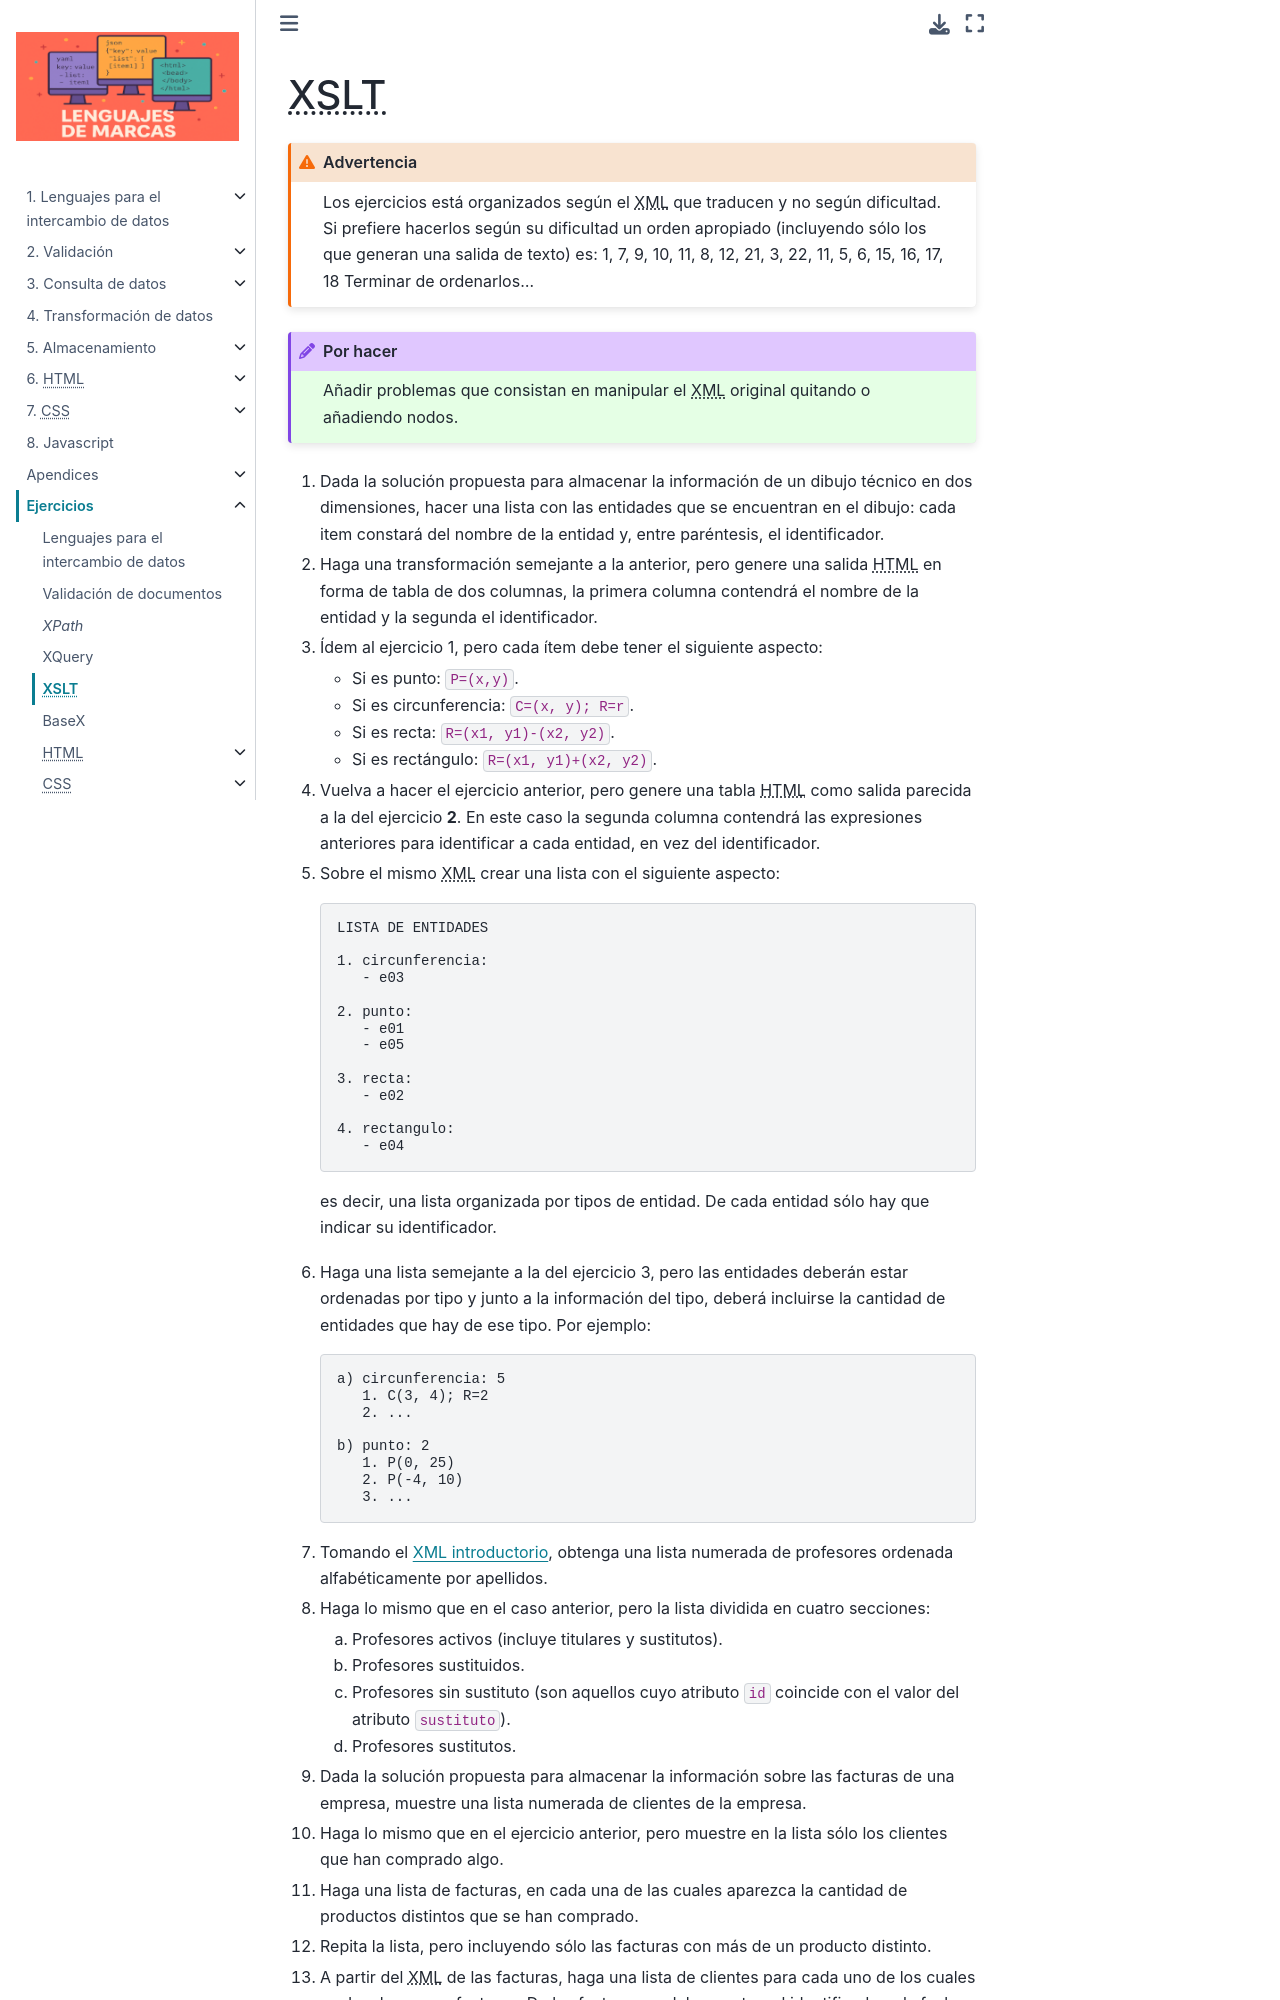

repository: sio2sio2/LM · page: 99.ejercicios/41.xslt.html · generator: sphinx

.. _ej-xslt:

|XSLT|
******
.. |XSLT| replace:: :abbr:`XSLT (eXtensible Stylesheet Language Transformations)`

.. warning:: Los ejercicios está organizados según el |XML| que traducen y
   no según dificultad. Si prefiere hacerlos según su dificultad un orden
   apropiado (incluyendo sólo los que generan una salida de texto) es: 1,
   7, 9, 10, 11, 8, 12, 21, 3, 22, 11, 5, 6, 15, 16, 17, 18 Terminar de ordenarlos...

.. todo:: Añadir problemas que consistan en manipular el |XML| original quitando
   o añadiendo nodos.

#. Dada la solución propuesta para almacenar la información de un dibujo técnico
   en dos dimensiones, hacer una lista con las entidades que se encuentran en el
   dibujo: cada item constará del nombre de la entidad y, entre paréntesis, el
   identificador.

   .. rst-class:: sol-oculta

      :download:`Solución propuesta </99.ejercicios/soluciones/grafico/xslt/01-grafico.txt.xsl>`

#. Haga una transformación semejante a la anterior, pero genere una salida
   |HTML| en forma de tabla de dos columnas, la primera columna contendrá el
   nombre de la entidad y la segunda el identificador.

   .. _ej-xslt-3:

#. Ídem al ejercicio 1, pero cada ítem debe tener el siguiente aspecto:

   * Si es punto: :code:`P=(x,y)`.
   * Si es circunferencia: :code:`C=(x, y); R=r`.
   * Si es recta: :code:`R=(x1, y1)-(x2, y2)`.
   * Si es rectángulo: :code:`R=(x1, y1)+(x2, y2)`.

   .. rst-class:: sol-oculta

      :download:`Solución propuesta </99.ejercicios/soluciones/grafico/xslt/03-grafico.txt.xsl>`

#. Vuelva a hacer el ejercicio anterior, pero genere una tabla |HTML| como salida
   parecida a la del ejercicio **2**. En este caso la segunda columna contendrá
   las expresiones anteriores para identificar a cada entidad, en vez del
   identificador.

   .. _ej-xslt-5:

#. Sobre el mismo |XML| crear una lista con el siguiente aspecto::

      LISTA DE ENTIDADES

      1. circunferencia:
         - e03

      2. punto:
         - e01
         - e05

      3. recta:
         - e02

      4. rectangulo:
         - e04

   es decir, una lista organizada por tipos de entidad. De cada entidad sólo hay
   que indicar su identificador.

   .. rst-class:: sol-oculta

      :download:`Solución propuesta </99.ejercicios/soluciones/grafico/xslt/05-grafico.txt.xsl>`

#. Haga una lista semejante a la del ejercicio 3, pero las entidades deberán
   estar ordenadas por tipo y junto a la información del tipo, deberá incluirse
   la cantidad de entidades que hay de ese tipo. Por ejemplo::

      a) circunferencia: 5
         1. C(3, 4); R=2
         2. ...

      b) punto: 2
         1. P(0, 25)
         2. P(-4, 10)
         3. ...

   .. rst-class:: sol-oculta

      :download:`Solución propuesta </99.ejercicios/soluciones/grafico/xslt/06-grafico.txt.xsl>`

#. Tomando el :ref:`XML introductorio <xml-ejemplo>`, obtenga una lista numerada
   de profesores ordenada alfabéticamente por apellidos.

   .. rst-class:: sol-oculta

      :download:`Solución propuesta </99.ejercicios/soluciones/00/xslt/07-profesores.txt.xsl>`

#. Haga lo mismo que en el caso anterior, pero la lista dividida en cuatro secciones:

   a. Profesores activos (incluye titulares y sustitutos).
   #. Profesores sustituidos.
   #. Profesores sin sustituto (son aquellos cuyo atributo  ``id`` coincide
      con el valor del atributo ``sustituto``). 
   #. Profesores sustitutos.

   .. rst-class:: sol-oculta

      :download:`Solución propuesta </99.ejercicios/soluciones/00/xslt/08-profesores.txt.xsl>`

#. Dada la solución propuesta para almacenar la información sobre las facturas
   de una empresa, muestre una lista numerada de clientes de la empresa.

   .. rst-class:: sol-oculta

      :download:`Solución propuesta </99.ejercicios/soluciones/facturas/xslt/09-facturas.txt.xsl>`

#. Haga lo mismo que en el ejercicio anterior, pero muestre en la lista sólo los
   clientes que han comprado algo.

   .. rst-class:: sol-oculta

      :download:`Solución propuesta </99.ejercicios/soluciones/facturas/xslt/10-facturas.txt.xsl>`

#. Haga una lista de facturas, en cada una de las cuales aparezca la cantidad de productos
   distintos que se han comprado.

   .. rst-class:: sol-oculta

      :download:`Solución propuesta </99.ejercicios/soluciones/facturas/xslt/11-facturas.txt.xsl>`

#. Repita la lista, pero incluyendo sólo las facturas con más de un producto distinto.

   .. rst-class:: sol-oculta

      :download:`Solución propuesta </99.ejercicios/soluciones/facturas/xslt/12-facturas.txt.xsl>`

#. A partir del |XML| de las facturas, haga una lista de clientes para cada uno
   de los cuales se desglosen sus facturas. De las facturas se debe mostrar el
   identificador y la fecha.

   .. rst-class:: sol-oculta

      :download:`Solución propuesta </99.ejercicios/soluciones/facturas/xslt/13-facturas.txt.xsl>`

#. Haga lo mismo que en el ejercicio anterior, pero el documento resultante debe
   ser una tabla |HTML| de dos columnas: la primera indicará el cliente; y la
   segunda las facturas.

   .. _ej-xslt-15:

#. Sobre el mismo |XML| devuelva una lista de facturas, de cada una de las cuales
   debe desglosarse cuáles son productos que incluye y qué cantidad de ellos.
   Por ejemplo::

      1. f01 (2018-10-15):
         + mollete: 3
         + tomate: 1
      2. f02 (2018-11-15):
         + tomate: 2

   .. rst-class:: sol-oculta
